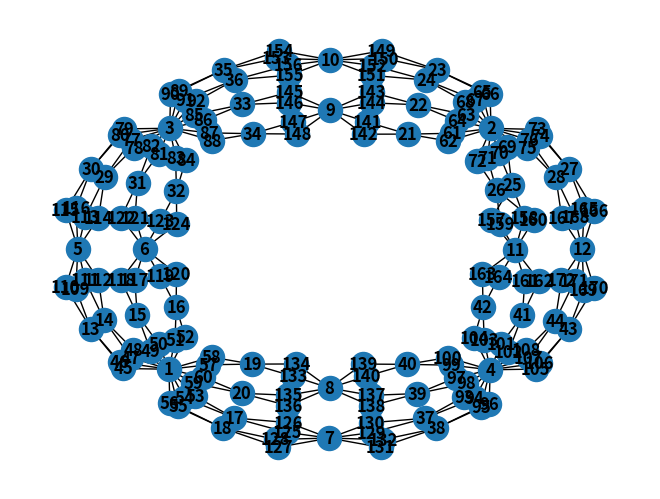

This chart was generated by the following Python code:
""" Generates an Nth generation (2,2) flower """

import numpy as np
import matplotlib.pyplot as plt
import networkx as nx

N=4

def recover_branch_layers(G):
    arr = []
    adj_mat = nx.adjacency_matrix(G).toarray()
    n = len(adj_mat)

    for i in range(n):
        for j in range(i + 1, n):  # only the entries above the diagonal
            if adj_mat[i][j] == 1:
                arr.append([i + 1, j + 1])

    return arr


def branch_out(G,u,v):
    no = G.number_of_nodes()+1
    x,y = no,no+1

    G.remove_edge(u,v)
    G.add_nodes_from([x,y])
    G.add_edges_from([(u,x),(u,y),(x,v),(y,v)])


G = nx.Graph()

## Initialise N=0 case
G.add_nodes_from([1,2])
G.add_edges_from([(1,2)])


for _ in range(N):
    uq_edge = recover_branch_layers(G)
    for r in uq_edge:
        branch_out(G, r[0],r[1])


## Display
A = nx.adjacency_matrix(G).toarray()

pos = {
    1: (-2, 0),
    2: (2, 0),
}

pos = nx.spring_layout(G, pos=pos, fixed=[1,2], seed=42)
nx.draw_kamada_kawai(G, with_labels=True, font_weight='bold')
plt.show()
